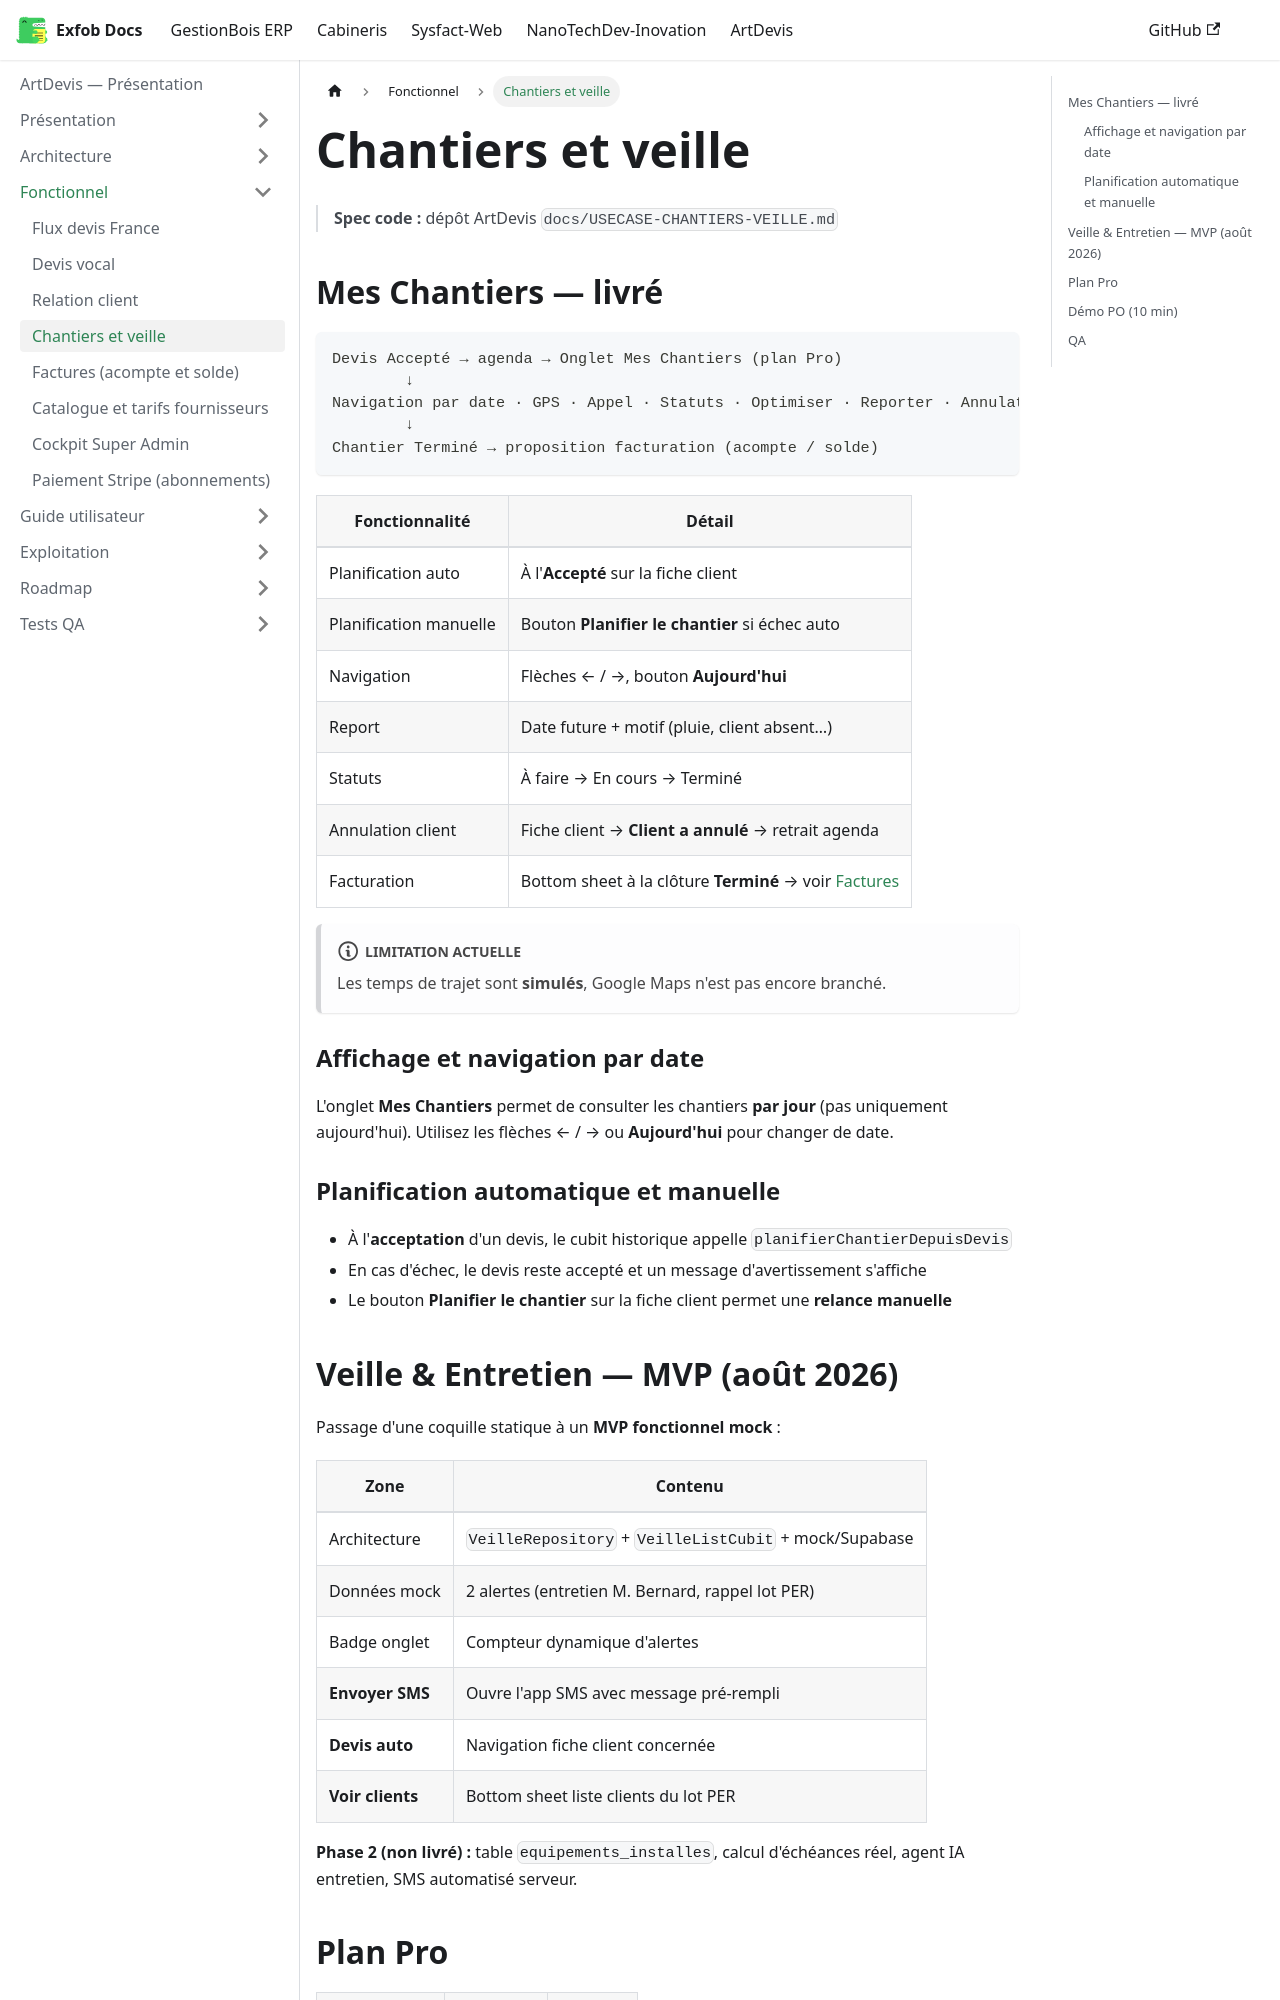

repository: CamertechDev/nanotech-docs · page: artdevis/fonctionnel/chantiers-et-veille/index.html · generator: docusaurus

---
sidebar_position: 4
title: Chantiers et veille
description: Planning jour J, navigation par date, report, annulation client, veille MVP et facturation post-chantier.
---

# Chantiers et veille

> **Spec code :** dépôt ArtDevis `docs/USECASE-CHANTIERS-VEILLE.md`

## Mes Chantiers — livré

```
Devis Accepté → agenda → Onglet Mes Chantiers (plan Pro)
        ↓
Navigation par date · GPS · Appel · Statuts · Optimiser · Reporter · Annulation client
        ↓
Chantier Terminé → proposition facturation (acompte / solde)
```

| Fonctionnalité | Détail |
| --- | --- |
| Planification auto | À l'**Accepté** sur la fiche client |
| Planification manuelle | Bouton **Planifier le chantier** si échec auto |
| Navigation | Flèches ← / →, bouton **Aujourd'hui** |
| Report | Date future + motif (pluie, client absent…) |
| Statuts | À faire → En cours → Terminé |
| Annulation client | Fiche client → **Client a annulé** → retrait agenda |
| Facturation | Bottom sheet à la clôture **Terminé** → voir [Factures](./factures) |

:::note Limitation actuelle
Les temps de trajet sont **simulés**, Google Maps n'est pas encore branché.
:::

### Affichage et navigation par date

L'onglet **Mes Chantiers** permet de consulter les chantiers **par jour** (pas uniquement aujourd'hui). Utilisez les flèches ← / → ou **Aujourd'hui** pour changer de date.

### Planification automatique et manuelle

* À l'**acceptation** d'un devis, le cubit historique appelle `planifierChantierDepuisDevis`
* En cas d'échec, le devis reste accepté et un message d'avertissement s'affiche
* Le bouton **Planifier le chantier** sur la fiche client permet une **relance manuelle**
